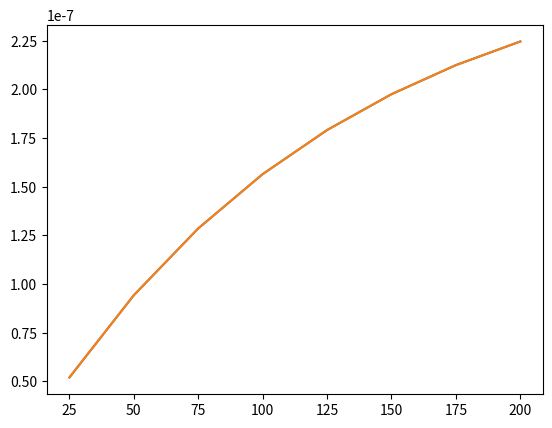

Here is the Python script that generated this plot:
from scipy.optimize import fmin 
import numpy as np  
import matplotlib.pyplot as plt 

V = 5*3785.41 # volume ml
A = 2500 # area cm^2
l = 2 # length cm
time = np.arange(25,225,25) # hr
cl1 = [2.7682E-07, 2.7684E-07, 2.7687E-07, 2.7688E-07, 2.7690E-07, 2.7694E-07, 2.7695E-07, 2.7697E-07] # mol/cm^3
cl2exp = [5.1993E-08, 9.4227E-08, 1.2854E-07, 1.5640E-07, 1.7905E-07, 1.9745E-07, 2.1239E-07, 2.2453E-07];

cl2pred = np.zeros(len(cl1));

def f(Deff):
    diffsum = 0
    for i in range(len(time)):
        cl2pred[i] =  cl1[i]*(1-np.exp(-Deff*A/(V*l)*time[i]));
        diffsum += (10E9 * (cl2exp[i] - cl2pred[i]))**2;
    return diffsum

Deff = fmin(f, 0.5)
plt.plot(time, cl2pred, time, cl2exp)
plt.show()
print(Deff)